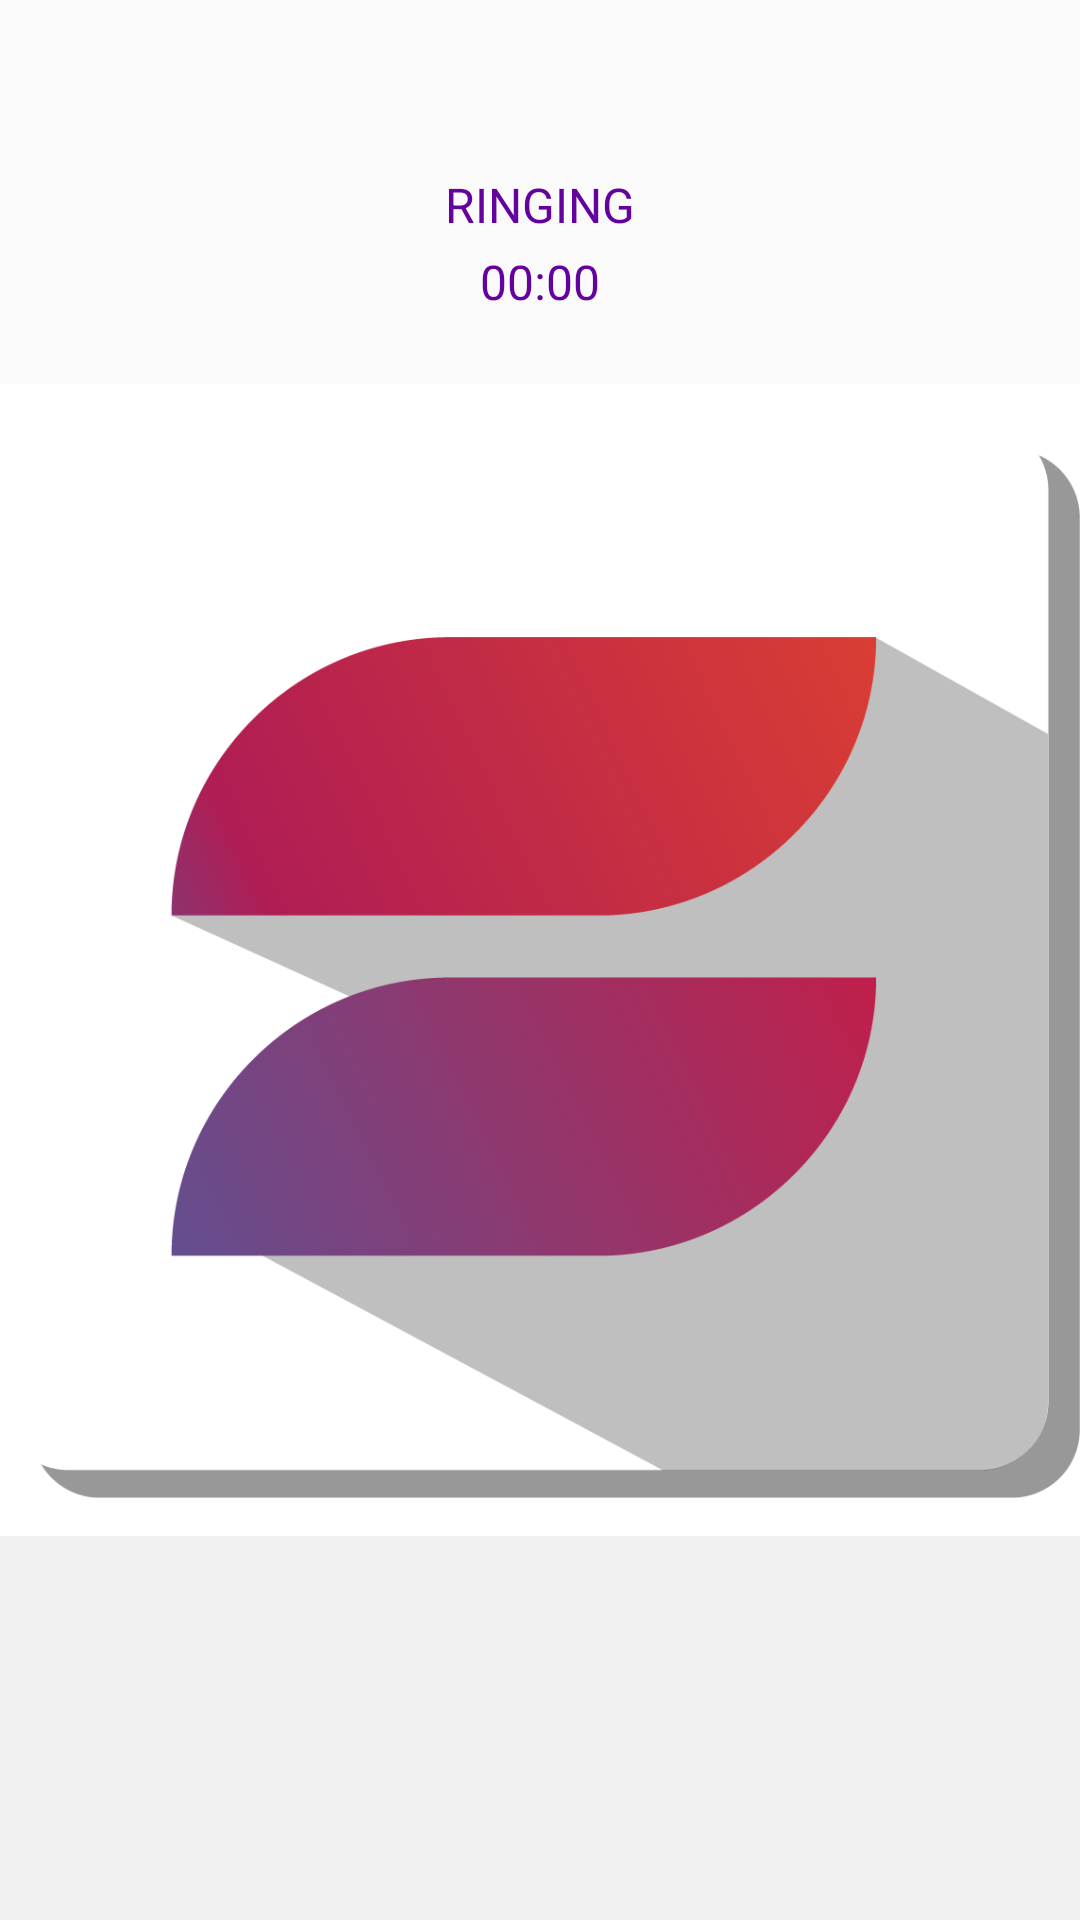

This screen was rendered from an Android layout file. Write that file and the resources it references.
<!-- AndroidManifest.xml: application theme AppTheme -->
<!-- res/layout/activity_call_screen.xml -->
<?xml version="1.0" encoding="utf-8"?>
<LinearLayout xmlns:android="http://schemas.android.com/apk/res/android"
    xmlns:app="http://schemas.android.com/apk/res-auto"
    xmlns:tools="http://schemas.android.com/tools"
    android:layout_width="match_parent"
    android:layout_height="match_parent"
    android:orientation="vertical"
    android:weightSum="5"
    android:background="#ffffffff"
    tools:context="com.theshootapp.world.Activities.CallScreenActivity">

    <LinearLayout
        android:layout_width="match_parent"
        android:layout_height="0dp"
        android:orientation="vertical"
        android:layout_weight="1"
        android:background="#fffafafa">

        <TextView
            android:id="@+id/remoteUser"
            android:layout_width="wrap_content"
            android:layout_height="wrap_content"
            android:layout_gravity="center_horizontal"
            android:layout_margin="10dp"
            android:text=""
            android:textColor="@color/sinch_purple"
            android:textSize="28sp" />

        <TextView
            android:id="@+id/callState"
            android:layout_width="wrap_content"
            android:layout_height="wrap_content"
            android:layout_gravity="center_horizontal"
            android:text="Ringing"
            android:textColor="@color/sinch_purple"
            android:textSize="16sp"
            android:textAllCaps="true" />

        <TextView
            android:id="@+id/callDuration"
            android:layout_width="wrap_content"
            android:layout_height="wrap_content"
            android:layout_gravity="center_horizontal"
            android:layout_marginBottom="8dp"
            android:layout_marginTop="4dp"
            android:text="00:00"
            android:textAppearance="?android:attr/textAppearanceMedium"
            android:textColor="@color/sinch_purple"
            android:textSize="16sp" />

    </LinearLayout>

    <ImageView
        android:layout_width="match_parent"
        android:layout_height="0dp"
        android:src="@drawable/logo"
        android:padding="0dip"
        android:layout_weight="3"
        android:contentDescription="Call background">

    </ImageView>

    <RelativeLayout
        android:id="@+id/bottomPanel"
        android:layout_width="match_parent"
        android:layout_height="0dp"
        android:background="@color/greyish"
        android:layout_weight="1">

        <Button
            android:id="@+id/hangupButton"
            android:paddingBottom="20dp"
            android:paddingTop="20dp"
            android:layout_width="wrap_content"
            android:layout_height="wrap_content"
            android:layout_centerInParent="true"
            android:background="@drawable/button_end" />

    </RelativeLayout>

</LinearLayout>
<!-- resources referenced by this layout -->
<resources>
  <color name="greyish">#fff2f1f2</color>
  <color name="sinch_purple">#ff63029d</color>
  <!-- drawable logo: png bitmap (drawable, 57788 bytes) -->
  <style name="AppTheme" parent="Theme.AppCompat.Light.DarkActionBar">
          
          <item name="colorPrimary">@color/colorPrimary</item>
          <item name="colorPrimaryDark">@color/colorPrimaryDark</item>
          <item name="colorAccent">@color/colorAccent</item>
      </style>
  <color name="colorPrimary">#000000</color>
  <color name="colorPrimaryDark">#37474f</color>
  <color name="colorAccent">#4a148c</color>
</resources>
